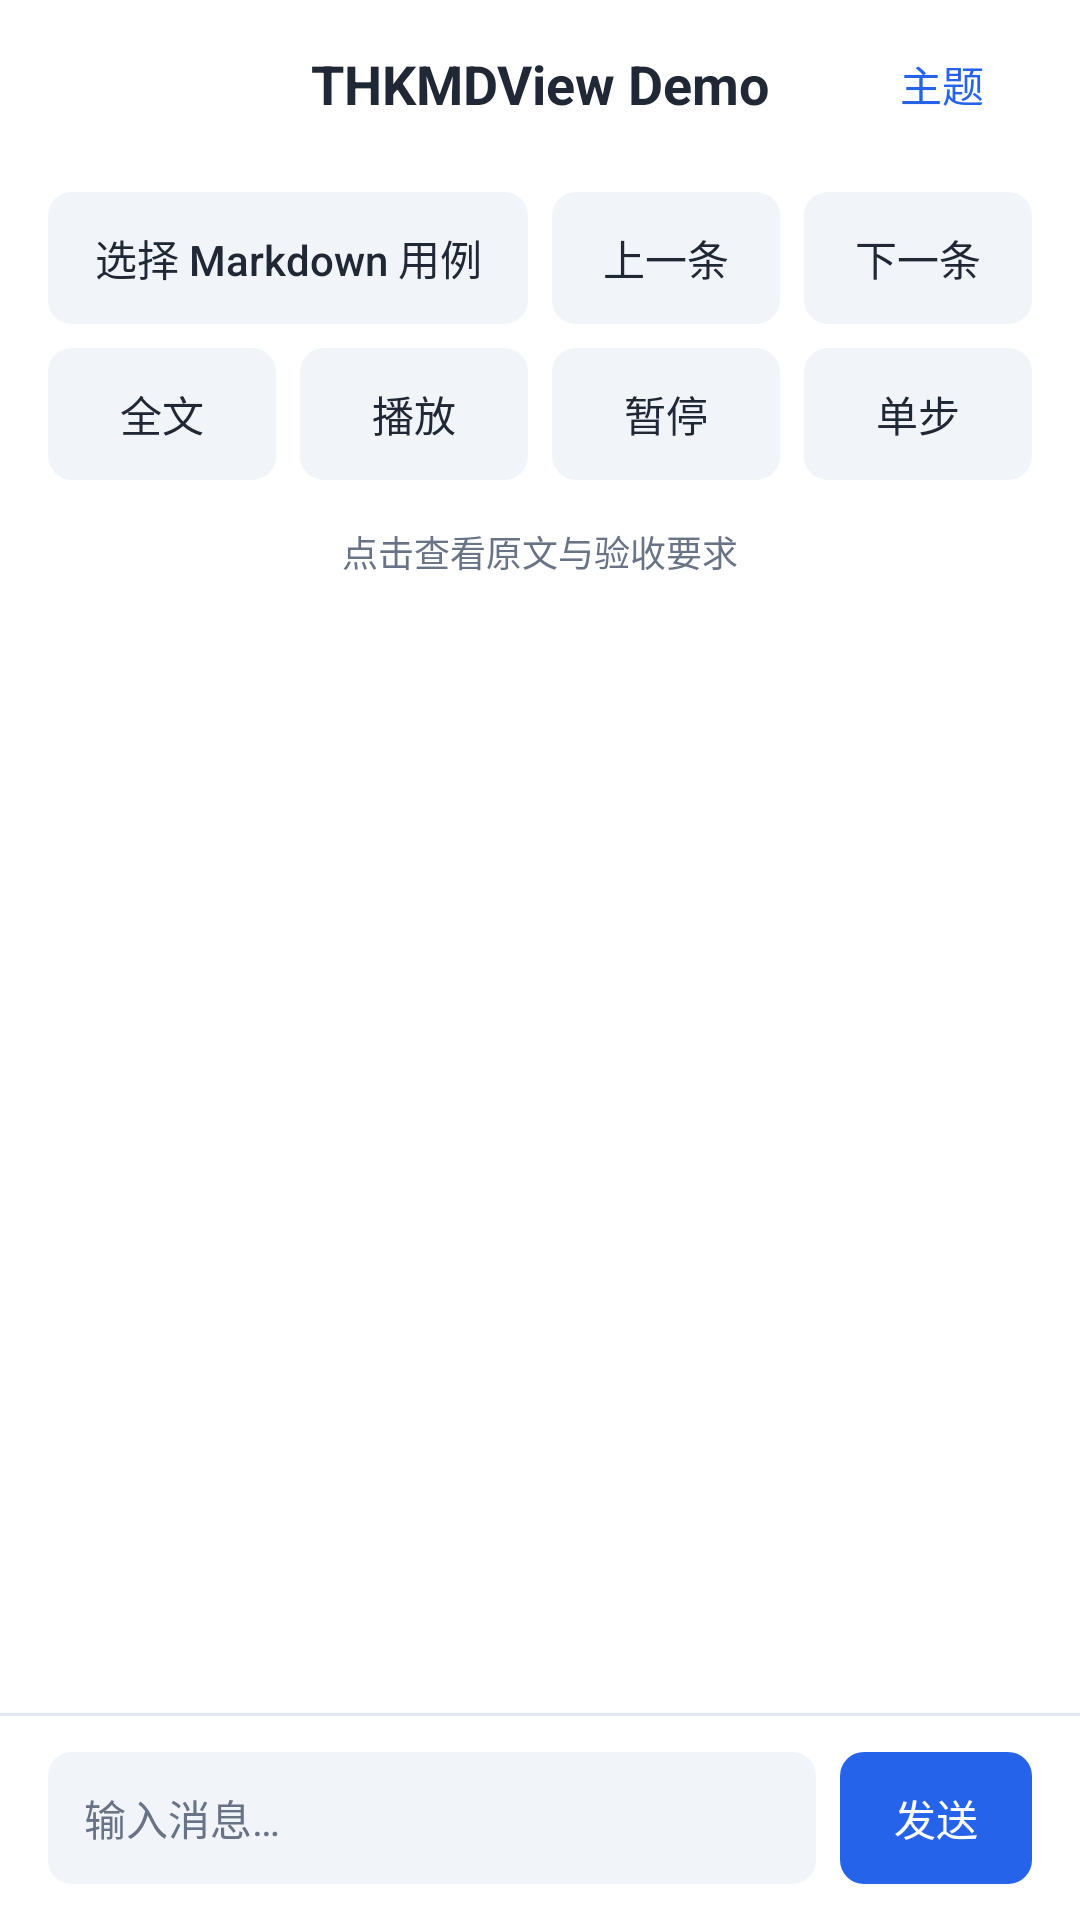

Here is an Android app screen rendered from its layout file. Give the layout XML and the strings, colors and styles it references.
<!-- AndroidManifest.xml: application theme Theme.THKMDViewSample -->
<!-- res/layout/activity_main.xml -->
<?xml version="1.0" encoding="utf-8"?>
<androidx.constraintlayout.widget.ConstraintLayout xmlns:android="http://schemas.android.com/apk/res/android"
    xmlns:app="http://schemas.android.com/apk/res-auto"
    android:layout_width="match_parent"
    android:layout_height="match_parent">

    <FrameLayout
        android:id="@+id/toolbar"
        android:layout_width="0dp"
        android:layout_height="56dp"
        android:background="@color/demo_surface"
        android:elevation="0dp"
        app:layout_constraintTop_toTopOf="parent"
        app:layout_constraintStart_toStartOf="parent"
        app:layout_constraintEnd_toEndOf="parent">
        <TextView android:layout_width="match_parent" android:layout_height="match_parent" android:layout_marginHorizontal="80dp" android:gravity="center" android:text="@string/app_title" android:textSize="@dimen/demo_title" android:textColor="@color/demo_ink" android:textStyle="bold" android:maxLines="1" android:ellipsize="end" />
        <androidx.appcompat.widget.AppCompatButton android:id="@+id/themeButton" style="@style/DemoButton" android:layout_width="60dp" android:layout_height="44dp" android:layout_gravity="end|center_vertical" android:layout_marginEnd="16dp" android:background="@android:color/transparent" android:textColor="@color/demo_accent" android:text="主题" />
    </FrameLayout>

    <LinearLayout
        android:id="@+id/fixtureControls"
        android:layout_width="0dp"
        android:layout_height="wrap_content"
        android:orientation="vertical"
        android:paddingHorizontal="16dp"
        android:paddingTop="8dp"
        app:layout_constraintTop_toBottomOf="@id/toolbar"
        app:layout_constraintStart_toStartOf="parent"
        app:layout_constraintEnd_toEndOf="parent">
        <LinearLayout android:layout_width="match_parent" android:layout_height="wrap_content" android:orientation="horizontal">
            <androidx.appcompat.widget.AppCompatButton style="@style/DemoButton" android:id="@+id/selectFixture" android:layout_width="0dp" android:layout_weight="1" android:layout_height="44dp" android:maxLines="1" android:ellipsize="end" android:text="选择 Markdown 用例" />
            <androidx.appcompat.widget.AppCompatButton style="@style/DemoButton" android:id="@+id/fixturePrevious" android:layout_width="76dp" android:layout_height="44dp" android:layout_marginStart="8dp" android:enabled="false" android:text="上一条" />
            <androidx.appcompat.widget.AppCompatButton style="@style/DemoButton" android:id="@+id/fixtureNext" android:layout_width="76dp" android:layout_height="44dp" android:layout_marginStart="8dp" android:enabled="false" android:text="下一条" />
        </LinearLayout>
        <LinearLayout android:layout_width="match_parent" android:layout_height="wrap_content" android:layout_marginTop="8dp" android:orientation="horizontal">
            <androidx.appcompat.widget.AppCompatButton style="@style/DemoButton" android:id="@+id/fixtureFull" android:layout_width="0dp" android:layout_weight="1" android:layout_height="44dp" android:layout_marginStart="0dp" android:text="全文" />
            <androidx.appcompat.widget.AppCompatButton style="@style/DemoButton" android:id="@+id/fixturePlay" android:layout_width="0dp" android:layout_weight="1" android:layout_height="44dp" android:layout_marginStart="8dp" android:text="播放" />
            <androidx.appcompat.widget.AppCompatButton style="@style/DemoButton" android:id="@+id/fixturePause" android:layout_width="0dp" android:layout_weight="1" android:layout_height="44dp" android:layout_marginStart="8dp" android:text="暂停" />
            <androidx.appcompat.widget.AppCompatButton style="@style/DemoButton" android:id="@+id/fixtureStep" android:layout_width="0dp" android:layout_weight="1" android:layout_height="44dp" android:layout_marginStart="8dp" android:text="单步" />
        </LinearLayout>
        <TextView android:id="@+id/fixtureStatus" android:layout_width="match_parent" android:layout_height="48dp" android:gravity="center" android:textSize="@dimen/demo_caption" android:textColor="@color/demo_muted" android:maxLines="2" android:text="点击查看原文与验收要求" />
    </LinearLayout>

    <androidx.recyclerview.widget.RecyclerView
        android:id="@+id/messageList"
        android:layout_width="0dp"
        android:layout_height="0dp"
        android:clipToPadding="false"
        android:paddingHorizontal="16dp"
        android:paddingVertical="8dp"
        app:layoutManager="androidx.recyclerview.widget.LinearLayoutManager"
        app:layout_constraintTop_toBottomOf="@id/fixtureControls"
        app:layout_constraintBottom_toTopOf="@id/inputBar"
        app:layout_constraintStart_toStartOf="parent"
        app:layout_constraintEnd_toEndOf="parent" />

    <View
        android:id="@+id/inputBarDivider"
        android:layout_width="0dp"
        android:layout_height="1dp"
        android:background="@color/demo_border"
        app:layout_constraintBottom_toTopOf="@id/inputBar"
        app:layout_constraintStart_toStartOf="parent"
        app:layout_constraintEnd_toEndOf="parent" />

    <LinearLayout
        android:id="@+id/inputBar"
        android:layout_width="0dp"
        android:layout_height="wrap_content"
        android:background="@color/demo_surface"
        android:gravity="center_vertical"
        android:orientation="horizontal"
        android:paddingHorizontal="16dp"
        android:paddingVertical="12dp"
        app:layout_constraintBottom_toBottomOf="parent"
        app:layout_constraintStart_toStartOf="parent"
        app:layout_constraintEnd_toEndOf="parent">

        <EditText
            android:id="@+id/messageInput"
            android:layout_width="0dp"
            android:layout_height="44dp"
            android:layout_weight="1"
            android:autofillHints=""
            android:background="@drawable/demo_control"
            android:textSize="@dimen/demo_font"
            android:textColor="@color/demo_ink"
            android:textColorHint="@color/demo_muted"
            android:singleLine="true"
            android:hint="@string/message_input_hint"
            android:imeOptions="actionSend"
            android:inputType="textCapSentences"
            android:maxLines="1"
            android:paddingHorizontal="12dp"
            android:paddingVertical="10dp" />

        <androidx.appcompat.widget.AppCompatButton style="@style/DemoButton"
            android:id="@+id/sendButton"
            android:layout_width="64dp"
            android:layout_height="44dp"
            android:layout_marginStart="8dp"
            android:background="@drawable/demo_primary"
            android:textColor="@color/demo_surface"
            android:text="@string/send" />

    </LinearLayout>

</androidx.constraintlayout.widget.ConstraintLayout>
<!-- resources referenced by this layout -->
<resources>
  <color name="demo_accent">#2563EB</color>
  <color name="demo_border">#E2E8F0</color>
  <color name="demo_ink">#202735</color>
  <color name="demo_muted">#697386</color>
  <color name="demo_surface">#FFFFFF</color>
  <dimen name="demo_caption">12sp</dimen>
  <dimen name="demo_font">14sp</dimen>
  <dimen name="demo_title">18sp</dimen>
  <!-- drawable demo_control (drawable) -->
  <shape xmlns:android="http://schemas.android.com/apk/res/android">
      <solid android:color="@color/demo_soft" />
      <corners android:radius="8dp" />
  </shape>
  <!-- drawable demo_primary (drawable) -->
  <shape xmlns:android="http://schemas.android.com/apk/res/android">
      <solid android:color="@color/demo_accent" />
      <corners android:radius="8dp" />
  </shape>
  <string name="app_title">THKMDView Demo</string>
  <string name="message_input_hint">输入消息…</string>
  <string name="send">发送</string>
  <style name="DemoButton" parent="Widget.AppCompat.Button">
          <item name="android:background">@drawable/demo_control</item>
          <item name="backgroundTint">@null</item>
          <item name="android:textColor">@color/demo_ink</item>
          <item name="android:textSize">@dimen/demo_font</item>
          <item name="android:textAllCaps">false</item>
          <item name="android:fontFamily">sans-serif-medium</item>
          <item name="android:minWidth">0dp</item>
          <item name="android:minHeight">0dp</item>
          <item name="android:padding">0dp</item>
          <item name="android:elevation">0dp</item>
          <item name="android:stateListAnimator">@null</item>
      </style>
  <style name="Theme.THKMDViewSample" parent="Theme.MaterialComponents.Light.NoActionBar">
          <item name="colorPrimary">@color/demo_accent</item>
          <item name="colorSecondary">@color/demo_accent</item>
          <item name="android:windowBackground">@color/demo_surface</item>
          <item name="android:statusBarColor">@color/demo_surface</item>
          <item name="android:navigationBarColor">@color/demo_surface</item>
          <item name="android:windowLightStatusBar">true</item>
          <item name="android:windowLightNavigationBar">true</item>
      </style>
  <color name="demo_soft">#F1F5F9</color>
</resources>
